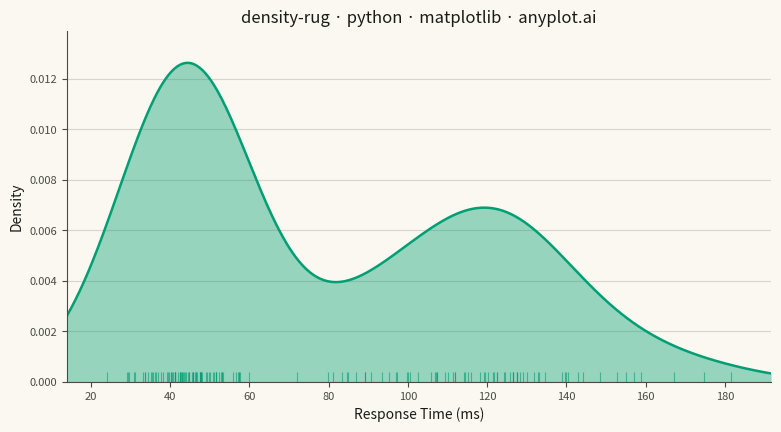

The script that saved this image:
"""anyplot.ai
density-rug: Density Plot with Rug Marks
Library: matplotlib 3.10.9 | Python 3.13.13
Quality: pending | Updated: 2026-05-18
"""

import os

import matplotlib.pyplot as plt
import numpy as np
import pandas as pd
from scipy.stats import gaussian_kde


# Theme tokens
THEME = os.getenv("ANYPLOT_THEME", "light")
PAGE_BG = "#FAF8F1" if THEME == "light" else "#1A1A17"
INK = "#1A1A17" if THEME == "light" else "#F0EFE8"
INK_SOFT = "#4A4A44" if THEME == "light" else "#B8B7B0"

# Imprint palette, position 1 is the brand green
IMPRINT_PALETTE = ["#009E73", "#C475FD", "#4467A3", "#BD8233", "#AE3030", "#2ABCCD", "#954477", "#99B314"]

# Column constants
RESPONSE_TIME = "Response Time (ms)"  # role: values

# Data - response times of a web service: fast cache hits and slower database queries
np.random.seed(42)
fast_responses = np.random.normal(loc=45, scale=8, size=80)
slow_responses = np.random.normal(loc=120, scale=25, size=70)
response_times = np.concatenate([fast_responses, slow_responses])
df = pd.DataFrame({RESPONSE_TIME: response_times[response_times > 0]})

# Plot: reads only df and the constants above
values = df[RESPONSE_TIME].dropna().to_numpy()
kde = gaussian_kde(values, bw_method="scott")
x_range = np.linspace(values.min() - 10, values.max() + 10, 500)
density = kde(x_range)

fig, ax = plt.subplots(figsize=(8, 4.5), dpi=400, facecolor=PAGE_BG)
ax.set_facecolor(PAGE_BG)

ax.fill_between(x_range, density, alpha=0.4, color=IMPRINT_PALETTE[0], linewidth=0)
ax.plot(x_range, density, color=IMPRINT_PALETTE[0], linewidth=1.8)

# Rug: one tick per observation at its exact value, far shorter than the curve
rug_height = 0.03 * density.max()
ax.vlines(values, 0, rug_height, color=IMPRINT_PALETTE[0], alpha=0.6, linewidth=0.8)

ax.set_xlabel(RESPONSE_TIME, fontsize=10, color=INK)
ax.set_ylabel("Density", fontsize=10, color=INK)
ax.set_title("density-rug · python · matplotlib · anyplot.ai", fontsize=12, fontweight="medium", color=INK)
ax.tick_params(axis="both", labelsize=8, colors=INK_SOFT)
ax.yaxis.grid(True, alpha=0.2, linewidth=0.8, color=INK_SOFT)
ax.set_axisbelow(True)
ax.spines["top"].set_visible(False)
ax.spines["right"].set_visible(False)
for s in ("left", "bottom"):
    ax.spines[s].set_color(INK_SOFT)

ax.set_ylim(0, density.max() * 1.1)
ax.set_xlim(x_range.min(), x_range.max())

fig.subplots_adjust(left=0.09, right=0.97, top=0.91, bottom=0.13)
fig.savefig(f"plot-{THEME}.png", dpi=400, facecolor=PAGE_BG)
